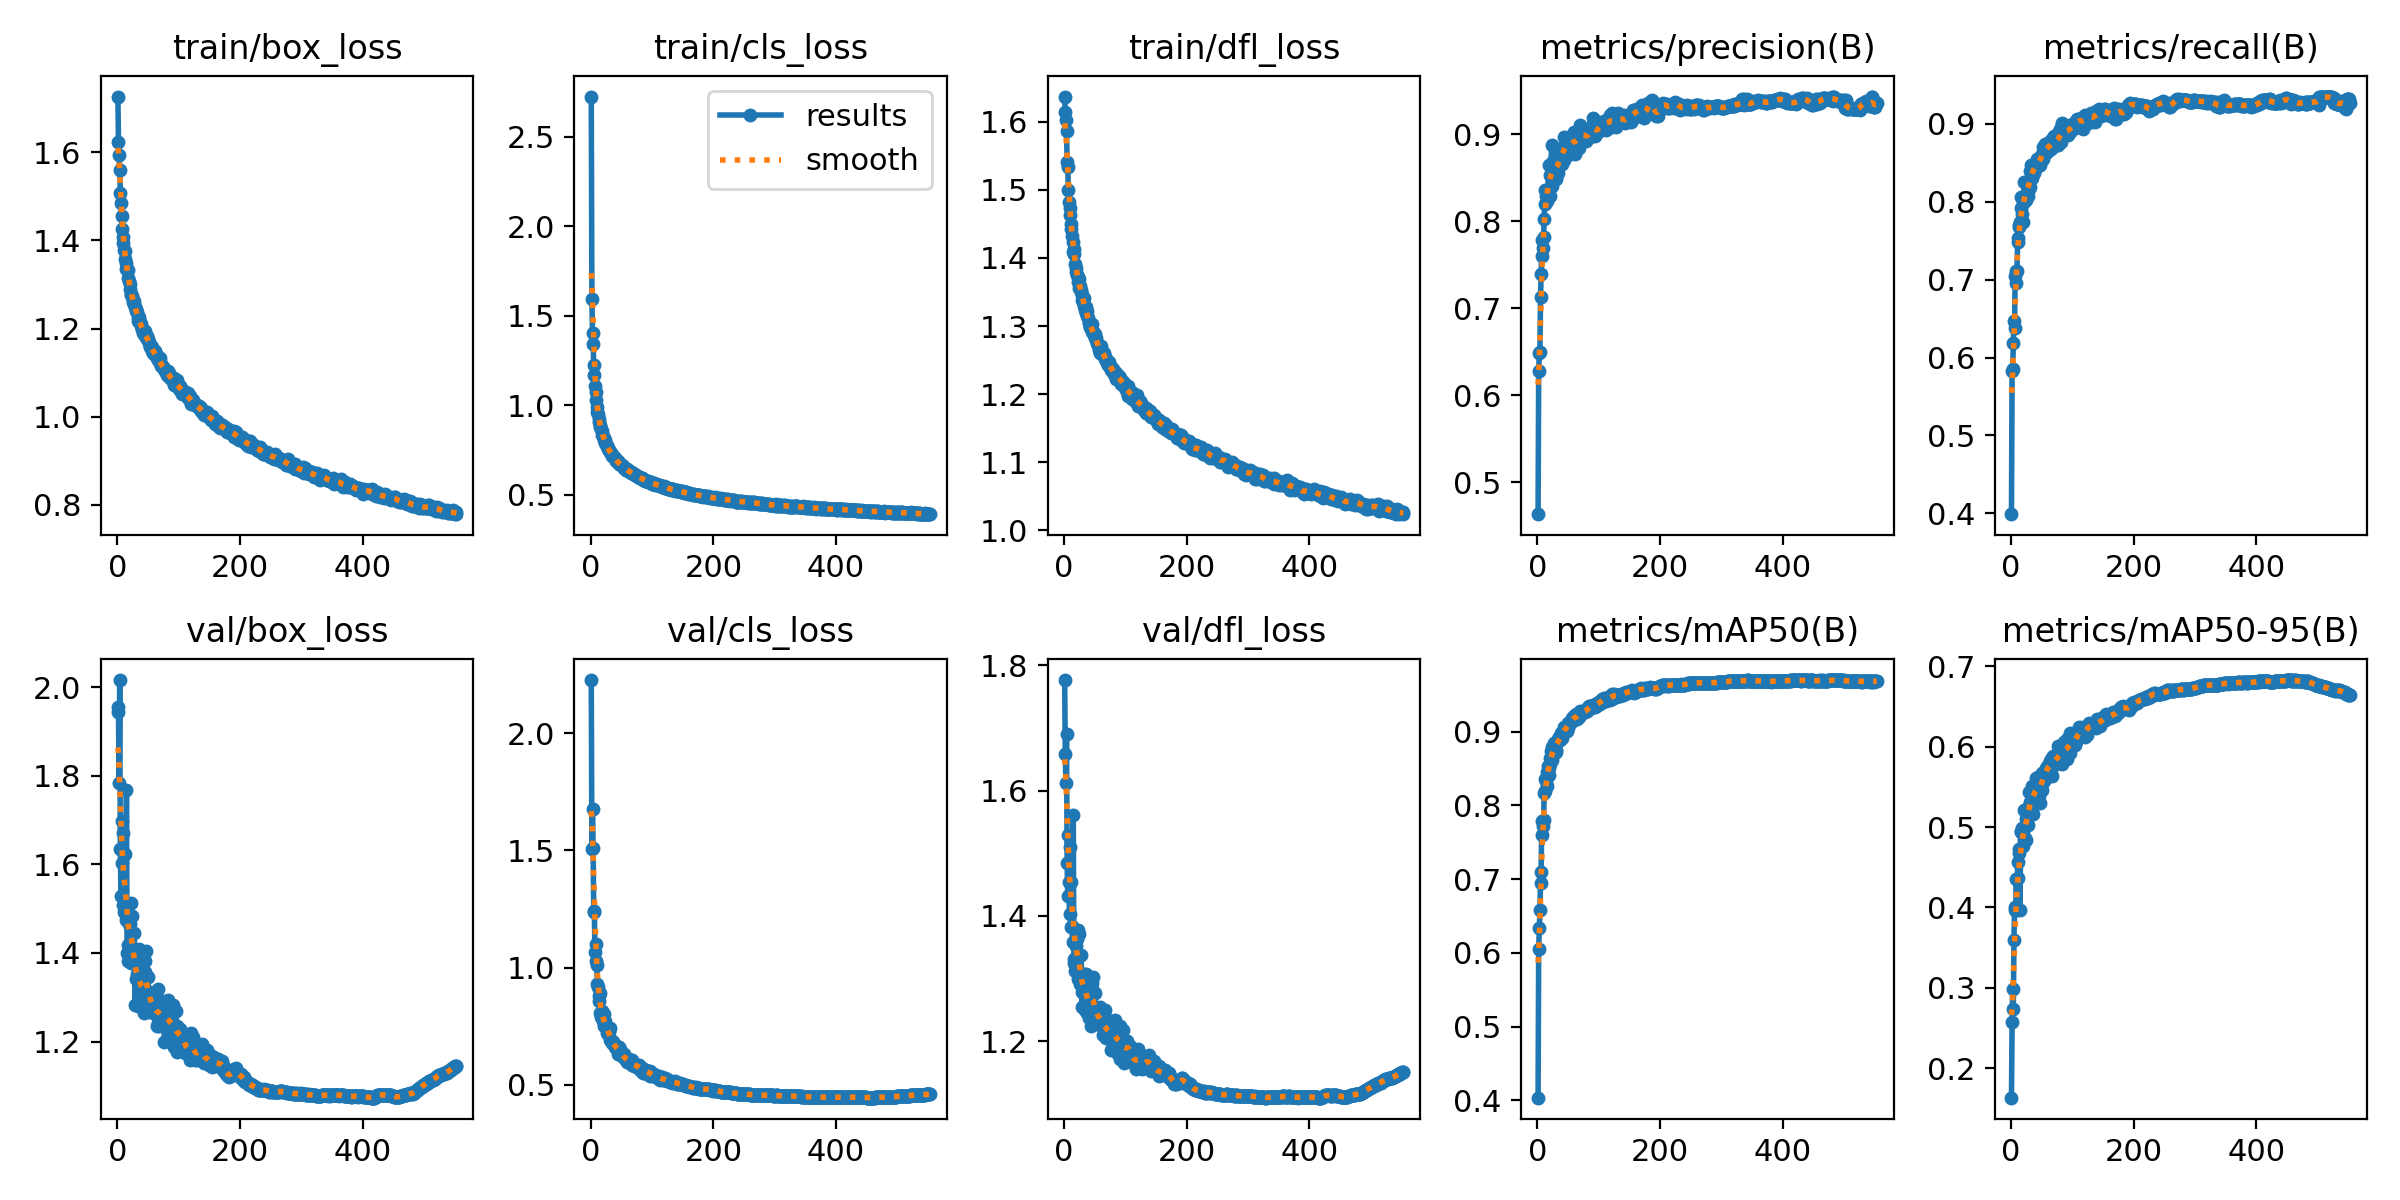

Values plotted in this chart, from the file beside it:
epoch, train/box_loss, train/cls_loss, train/dfl_loss, metrics/precision(B), metrics/recall(B), metrics/mAP50(B), metrics/mAP50-95(B), val/box_loss, val/cls_loss, val/dfl_loss, lr/pg0, lr/pg1, lr/pg2
1, 1.726, 2.725, 1.637, 0.4634, 0.3991, 0.4038, 0.1634, 1.955, 2.227, 1.777, 0.06737, 0.000413, 0.000413
2, 1.623, 1.595, 1.615, 0.6281, 0.5831, 0.6051, 0.2577, 1.944, 1.506, 1.659, 0.03445, 0.0008294, 0.0008294
3, 1.593, 1.401, 1.603, 0.6479, 0.5858, 0.6331, 0.2989, 1.783, 1.679, 1.613, 0.001538, 0.001246, 0.001246
4, 1.56, 1.344, 1.586, 0.6501, 0.618, 0.6588, 0.2743, 2.016, 1.511, 1.691, 0.001249, 0.001249, 0.001249
5, 1.508, 1.225, 1.542, 0.7124, 0.6469, 0.6949, 0.3589, 1.634, 1.237, 1.485, 0.001249, 0.001249, 0.001249
6, 1.485, 1.166, 1.534, 0.7393, 0.6381, 0.7103, 0.3975, 1.528, 1.243, 1.431, 0.001248, 0.001248, 0.001248
7, 1.455, 1.105, 1.5, 0.7782, 0.704, 0.7794, 0.4008, 1.698, 1.067, 1.529, 0.001248, 0.001248, 0.001248
8, 1.427, 1.073, 1.483, 0.7598, 0.695, 0.7602, 0.3979, 1.603, 1.1, 1.454, 0.001247, 0.001247, 0.001247
9, 1.409, 1.028, 1.473, 0.7688, 0.7109, 0.7715, 0.4349, 1.508, 1.027, 1.402, 0.001247, 0.001247, 0.001247
10, 1.395, 0.9887, 1.464, 0.7822, 0.7105, 0.7802, 0.3964, 1.671, 1.011, 1.51, 0.001247, 0.001247, 0.001247
11, 1.377, 0.9633, 1.45, 0.8022, 0.748, 0.8171, 0.4572, 1.493, 0.9283, 1.383, 0.001246, 0.001246, 0.001246
12, 1.376, 0.9514, 1.443, 0.8358, 0.753, 0.8192, 0.4373, 1.623, 0.9187, 1.454, 0.001246, 0.001246, 0.001246
13, 1.357, 0.9205, 1.432, 0.8193, 0.7694, 0.8362, 0.4674, 1.498, 0.8802, 1.385, 0.001246, 0.001246, 0.001246
14, 1.349, 0.9082, 1.423, 0.8294, 0.7677, 0.8326, 0.4728, 1.475, 0.8597, 1.358, 0.001245, 0.001245, 0.001245
15, 1.334, 0.8879, 1.409, 0.8232, 0.7744, 0.8262, 0.3966, 1.767, 0.8914, 1.56, 0.001245, 0.001245, 0.001245
16, 1.336, 0.8784, 1.413, 0.8326, 0.7912, 0.8449, 0.4955, 1.399, 0.8065, 1.331, 0.001244, 0.001244, 0.001244
17, 1.333, 0.8676, 1.405, 0.8355, 0.8056, 0.853, 0.4938, 1.418, 0.7917, 1.325, 0.001244, 0.001244, 0.001244
18, 1.316, 0.8538, 1.392, 0.8646, 0.7844, 0.8501, 0.4986, 1.381, 0.7942, 1.312, 0.001243, 0.001243, 0.001243
19, 1.309, 0.8345, 1.385, 0.8372, 0.7734, 0.8414, 0.4768, 1.466, 0.8144, 1.352, 0.001243, 0.001243, 0.001243
20, 1.301, 0.8276, 1.379, 0.8524, 0.8001, 0.8645, 0.4953, 1.416, 0.772, 1.329, 0.001243, 0.001243, 0.001243
21, 1.289, 0.8162, 1.375, 0.8284, 0.7995, 0.8557, 0.4843, 1.466, 0.8036, 1.364, 0.001242, 0.001242, 0.001242
22, 1.279, 0.8052, 1.371, 0.8514, 0.8256, 0.8739, 0.5217, 1.377, 0.7497, 1.3, 0.001242, 0.001242, 0.001242
23, 1.276, 0.8039, 1.365, 0.8877, 0.8052, 0.8784, 0.4867, 1.512, 0.7597, 1.377, 0.001241, 0.001241, 0.001241
24, 1.274, 0.7905, 1.369, 0.84, 0.8049, 0.8612, 0.4838, 1.484, 0.771, 1.371, 0.001241, 0.001241, 0.001241
25, 1.264, 0.7847, 1.356, 0.8691, 0.8019, 0.8691, 0.5101, 1.396, 0.7514, 1.31, 0.001241, 0.001241, 0.001241
26, 1.261, 0.7719, 1.359, 0.8528, 0.8214, 0.8745, 0.5124, 1.377, 0.7347, 1.292, 0.00124, 0.00124, 0.00124
27, 1.263, 0.7721, 1.352, 0.8659, 0.8247, 0.8843, 0.5151, 1.393, 0.7205, 1.299, 0.00124, 0.00124, 0.00124
28, 1.255, 0.7616, 1.35, 0.8659, 0.8075, 0.8765, 0.5021, 1.444, 0.7382, 1.338, 0.001239, 0.001239, 0.001239
29, 1.25, 0.7568, 1.346, 0.8697, 0.8164, 0.8822, 0.5442, 1.282, 0.7183, 1.255, 0.001239, 0.001239, 0.001239
30, 1.244, 0.7504, 1.339, 0.8483, 0.8238, 0.8724, 0.526, 1.341, 0.7251, 1.278, 0.001239, 0.001239, 0.001239
31, 1.24, 0.7367, 1.335, 0.8617, 0.8185, 0.8755, 0.5202, 1.383, 0.7416, 1.3, 0.001238, 0.001238, 0.001238
32, 1.238, 0.7372, 1.341, 0.8648, 0.8392, 0.8858, 0.531, 1.353, 0.6925, 1.288, 0.001238, 0.001238, 0.001238
33, 1.224, 0.7325, 1.33, 0.8554, 0.8474, 0.8894, 0.5288, 1.381, 0.6922, 1.307, 0.001237, 0.001237, 0.001237
34, 1.216, 0.7243, 1.324, 0.861, 0.83, 0.8867, 0.5508, 1.28, 0.6858, 1.25, 0.001237, 0.001237, 0.001237
35, 1.219, 0.7158, 1.319, 0.882, 0.8327, 0.893, 0.5416, 1.335, 0.6776, 1.281, 0.001236, 0.001236, 0.001236
36, 1.227, 0.7146, 1.328, 0.8667, 0.8439, 0.8887, 0.5162, 1.41, 0.6813, 1.307, 0.001236, 0.001236, 0.001236
37, 1.216, 0.7148, 1.322, 0.8715, 0.8432, 0.8893, 0.5296, 1.367, 0.6829, 1.287, 0.001236, 0.001236, 0.001236
38, 1.21, 0.7077, 1.315, 0.8765, 0.8372, 0.8922, 0.5492, 1.289, 0.673, 1.246, 0.001235, 0.001235, 0.001235
39, 1.205, 0.7045, 1.312, 0.8783, 0.8444, 0.8982, 0.5491, 1.312, 0.6688, 1.256, 0.001235, 0.001235, 0.001235
40, 1.2, 0.7006, 1.305, 0.8661, 0.8423, 0.8917, 0.5507, 1.292, 0.6619, 1.246, 0.001234, 0.001234, 0.001234
41, 1.199, 0.6941, 1.306, 0.8777, 0.8485, 0.8993, 0.5612, 1.275, 0.6588, 1.237, 0.001234, 0.001234, 0.001234
42, 1.191, 0.6905, 1.299, 0.8847, 0.8457, 0.9006, 0.5322, 1.384, 0.6646, 1.297, 0.001234, 0.001234, 0.001234
43, 1.193, 0.687, 1.299, 0.8701, 0.8541, 0.9002, 0.5437, 1.336, 0.6561, 1.265, 0.001233, 0.001233, 0.001233
44, 1.191, 0.6832, 1.297, 0.8963, 0.8462, 0.9063, 0.5618, 1.263, 0.6327, 1.224, 0.001233, 0.001233, 0.001233
45, 1.194, 0.6864, 1.303, 0.8858, 0.8463, 0.9038, 0.5385, 1.357, 0.6608, 1.284, 0.001232, 0.001232, 0.001232
46, 1.182, 0.6744, 1.292, 0.8908, 0.8548, 0.9044, 0.5389, 1.382, 0.6485, 1.293, 0.001232, 0.001232, 0.001232
47, 1.183, 0.6688, 1.292, 0.8823, 0.8577, 0.9036, 0.5297, 1.404, 0.6616, 1.303, 0.001231, 0.001231, 0.001231
48, 1.183, 0.6702, 1.289, 0.8823, 0.8467, 0.9012, 0.5545, 1.299, 0.6552, 1.243, 0.001231, 0.001231, 0.001231
49, 1.177, 0.6661, 1.287, 0.8915, 0.8541, 0.9118, 0.559, 1.311, 0.6284, 1.251, 0.001231, 0.001231, 0.001231
50, 1.176, 0.6666, 1.289, 0.8855, 0.8584, 0.9053, 0.5465, 1.345, 0.6346, 1.277, 0.00123, 0.00123, 0.00123
51, 1.17, 0.6644, 1.282, 0.8879, 0.8609, 0.9101, 0.5675, 1.267, 0.6218, 1.228, 0.00123, 0.00123, 0.00123
52, 1.167, 0.6594, 1.282, 0.8921, 0.8551, 0.9113, 0.5643, 1.288, 0.6223, 1.24, 0.001229, 0.001229, 0.001229
53, 1.161, 0.6551, 1.276, 0.8835, 0.8695, 0.9129, 0.5584, 1.312, 0.6243, 1.248, 0.001229, 0.001229, 0.001229
54, 1.159, 0.6505, 1.275, 0.8825, 0.8655, 0.9125, 0.5579, 1.303, 0.6328, 1.248, 0.001229, 0.001229, 0.001229
55, 1.16, 0.6494, 1.273, 0.8768, 0.874, 0.9131, 0.5684, 1.287, 0.6131, 1.233, 0.001228, 0.001228, 0.001228
56, 1.157, 0.6479, 1.273, 0.8986, 0.8674, 0.918, 0.5649, 1.293, 0.6148, 1.247, 0.001228, 0.001228, 0.001228
57, 1.149, 0.6399, 1.264, 0.8926, 0.8635, 0.9146, 0.573, 1.271, 0.6074, 1.23, 0.001227, 0.001227, 0.001227
58, 1.145, 0.6395, 1.261, 0.8895, 0.8625, 0.9161, 0.5726, 1.272, 0.6149, 1.232, 0.001227, 0.001227, 0.001227
59, 1.149, 0.6409, 1.264, 0.8857, 0.8742, 0.9207, 0.5656, 1.31, 0.6094, 1.254, 0.001226, 0.001226, 0.001226
60, 1.142, 0.6405, 1.265, 0.9027, 0.8671, 0.9217, 0.5775, 1.269, 0.5988, 1.233, 0.001226, 0.001226, 0.001226
... 493 more rows
